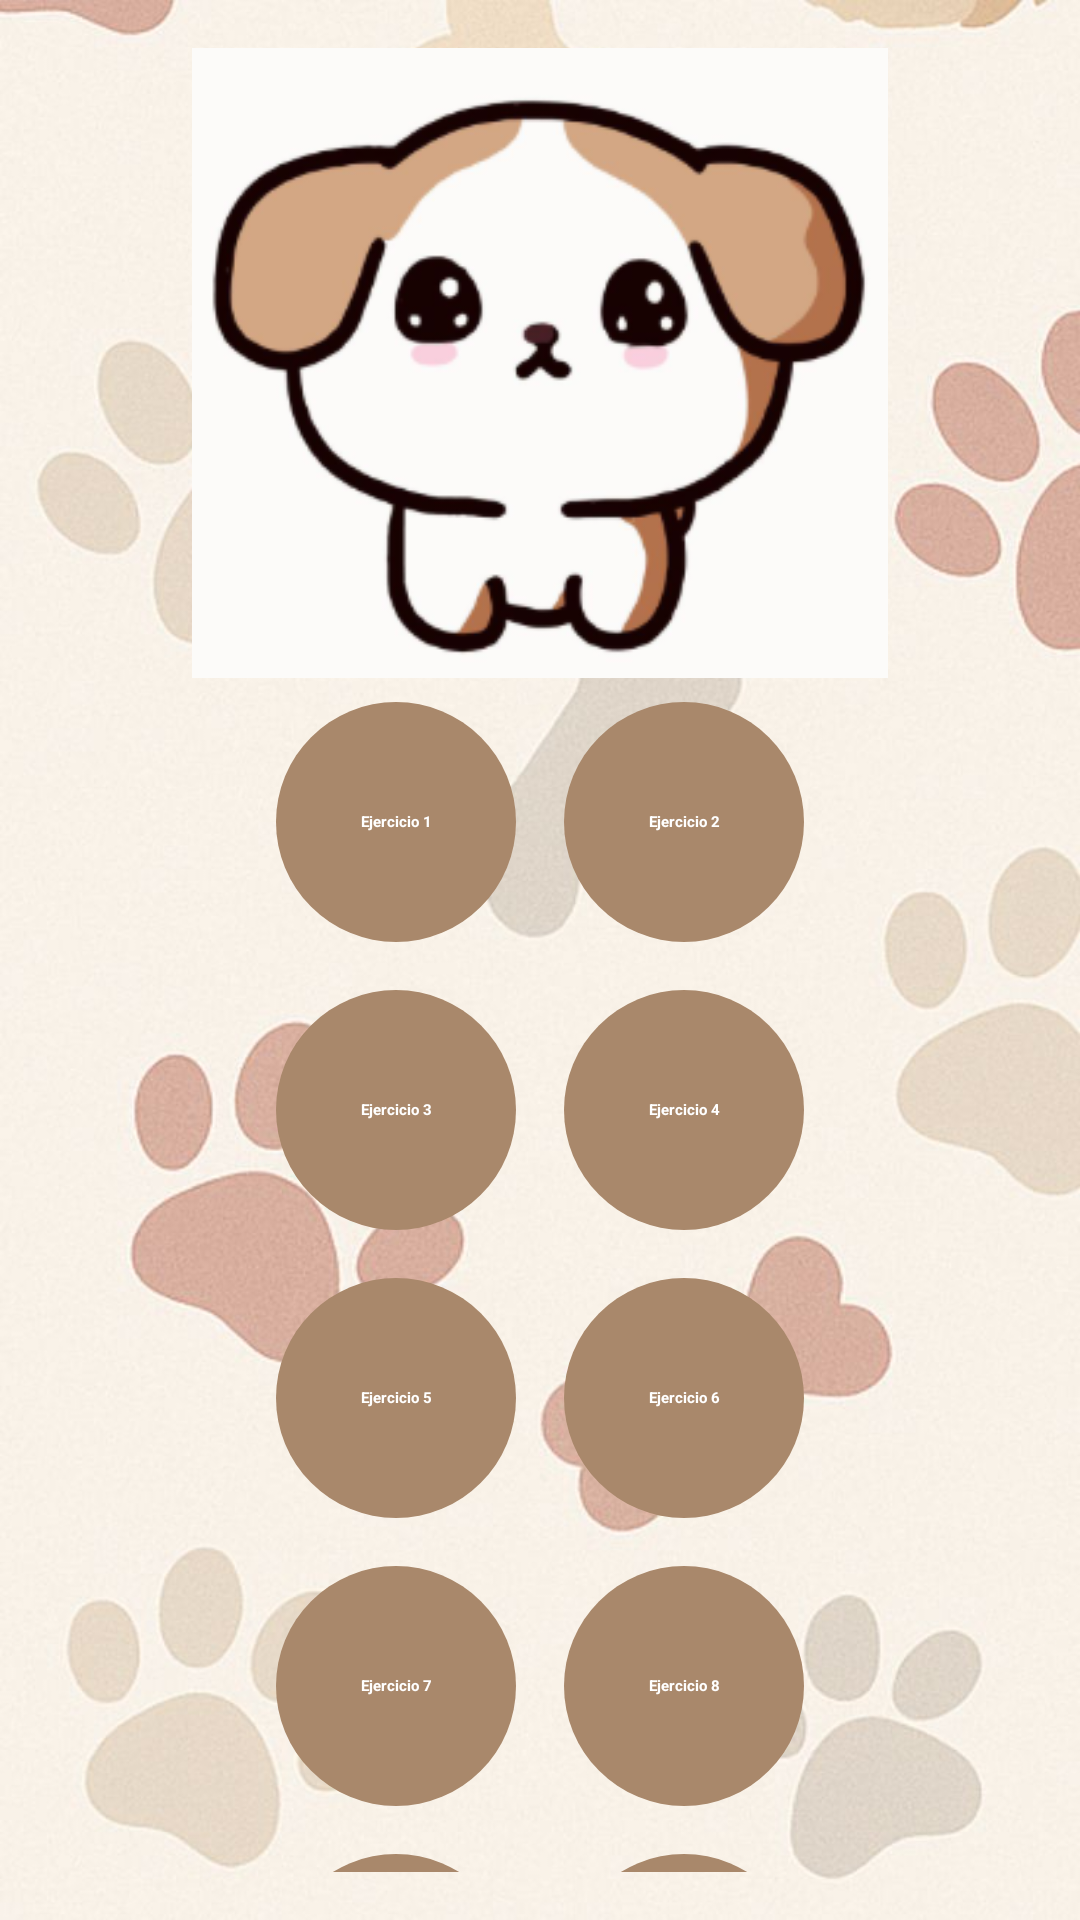

Layout XML and referenced resources for this Android screen:
<!-- AndroidManifest.xml: application theme Theme.LoginApp -->
<!-- res/layout/activity_main_botones.xml -->
<?xml version="1.0" encoding="utf-8"?>
<LinearLayout
    android:id="@+id/main"
    xmlns:android="http://schemas.android.com/apk/res/android"
    android:layout_width="match_parent"
    android:layout_height="match_parent"
    android:orientation="vertical"
    android:gravity="center_horizontal"
    android:padding="16dp"
    android:background="@drawable/fondo1"
    >

    
    <ImageView
        android:id="@+id/ivLogo"
        android:layout_width="wrap_content"
        android:layout_height="210dp"
        android:contentDescription="@string/logo_description"
        android:src="@drawable/perrito" />


    
    <GridLayout
        android:id="@+id/gridBotones"
        android:layout_width="wrap_content"
        android:layout_height="wrap_content"
        android:alignmentMode="alignMargins"
        android:columnCount="2"
        android:rowCount="5"
        android:useDefaultMargins="true">

        
        <Button
            style="@style/btnEjercicioStyle"
            android:id="@+id/btnEjercicio1"
            android:text="@string/ejercicio_1" />

        <Button
            style="@style/btnEjercicioStyle"
            android:id="@+id/btnEjercicio2"
            android:text="@string/ejercicio_2" />

        <Button
            style="@style/btnEjercicioStyle"
            android:id="@+id/btnEjercicio3"
            android:text="@string/ejercicio_3" />

        <Button
            style="@style/btnEjercicioStyle"
            android:id="@+id/btnEjercicio4"
            android:text="@string/ejercicio_4" />

        <Button
            style="@style/btnEjercicioStyle"
            android:id="@+id/btnEjercicio5"
            android:text="@string/ejercicio_5" />

        <Button
            style="@style/btnEjercicioStyle"
            android:id="@+id/btnEjercicio6"
            android:text="@string/ejercicio_6" />

        <Button
            style="@style/btnEjercicioStyle"
            android:id="@+id/btnEjercicio7"
            android:text="@string/ejercicio_7" />

        <Button
            style="@style/btnEjercicioStyle"
            android:id="@+id/btnEjercicio8"
            android:text="@string/ejercicio_8" />

        <Button
            style="@style/btnEjercicioStyle"
            android:id="@+id/btnEjercicio9"
            android:text="@string/ejercicio_9" />

        <Button
            style="@style/btnEjercicioStyle"
            android:id="@+id/btnEjercicio10"
            android:text="@string/ejercicio_10" />
    </GridLayout>




</LinearLayout>
<!-- resources referenced by this layout -->
<resources>
  <!-- drawable fondo1: jpg bitmap (drawable, 57857 bytes) -->
  <!-- drawable perrito: png bitmap (drawable, 37922 bytes) -->
  <string name="ejercicio_1">Ejercicio 1</string>
  <string name="ejercicio_10">Ejercicio 10</string>
  <string name="ejercicio_2">Ejercicio 2</string>
  <string name="ejercicio_3">Ejercicio 3</string>
  <string name="ejercicio_4">Ejercicio 4</string>
  <string name="ejercicio_5">Ejercicio 5</string>
  <string name="ejercicio_6">Ejercicio 6</string>
  <string name="ejercicio_7">Ejercicio 7</string>
  <string name="ejercicio_8">Ejercicio 8</string>
  <string name="ejercicio_9">Ejercicio 9</string>
  <string name="logo_description">Logo de la app</string>
  <style name="btnEjercicioStyle">
          <item name="android:layout_width">80dp</item>
          <item name="android:layout_height">80dp</item>
          <item name="android:background">@drawable/boton_redondo</item>
          <item name="android:textColor">#FFFFFF</item>
          <item name="android:textStyle">bold</item>
          <item name="android:gravity">center</item>
          <item name="android:padding">12dp</item>
          <item name="android:layout_margin">8dp</item>
      </style>
  <!-- drawable boton_redondo (drawable) -->
  <?xml version="1.0" encoding="utf-8"?>
  
  <shape xmlns:android="http://schemas.android.com/apk/res/android"
      android:shape="oval">
      <solid android:color="#A9886B" />
  </shape>
</resources>
